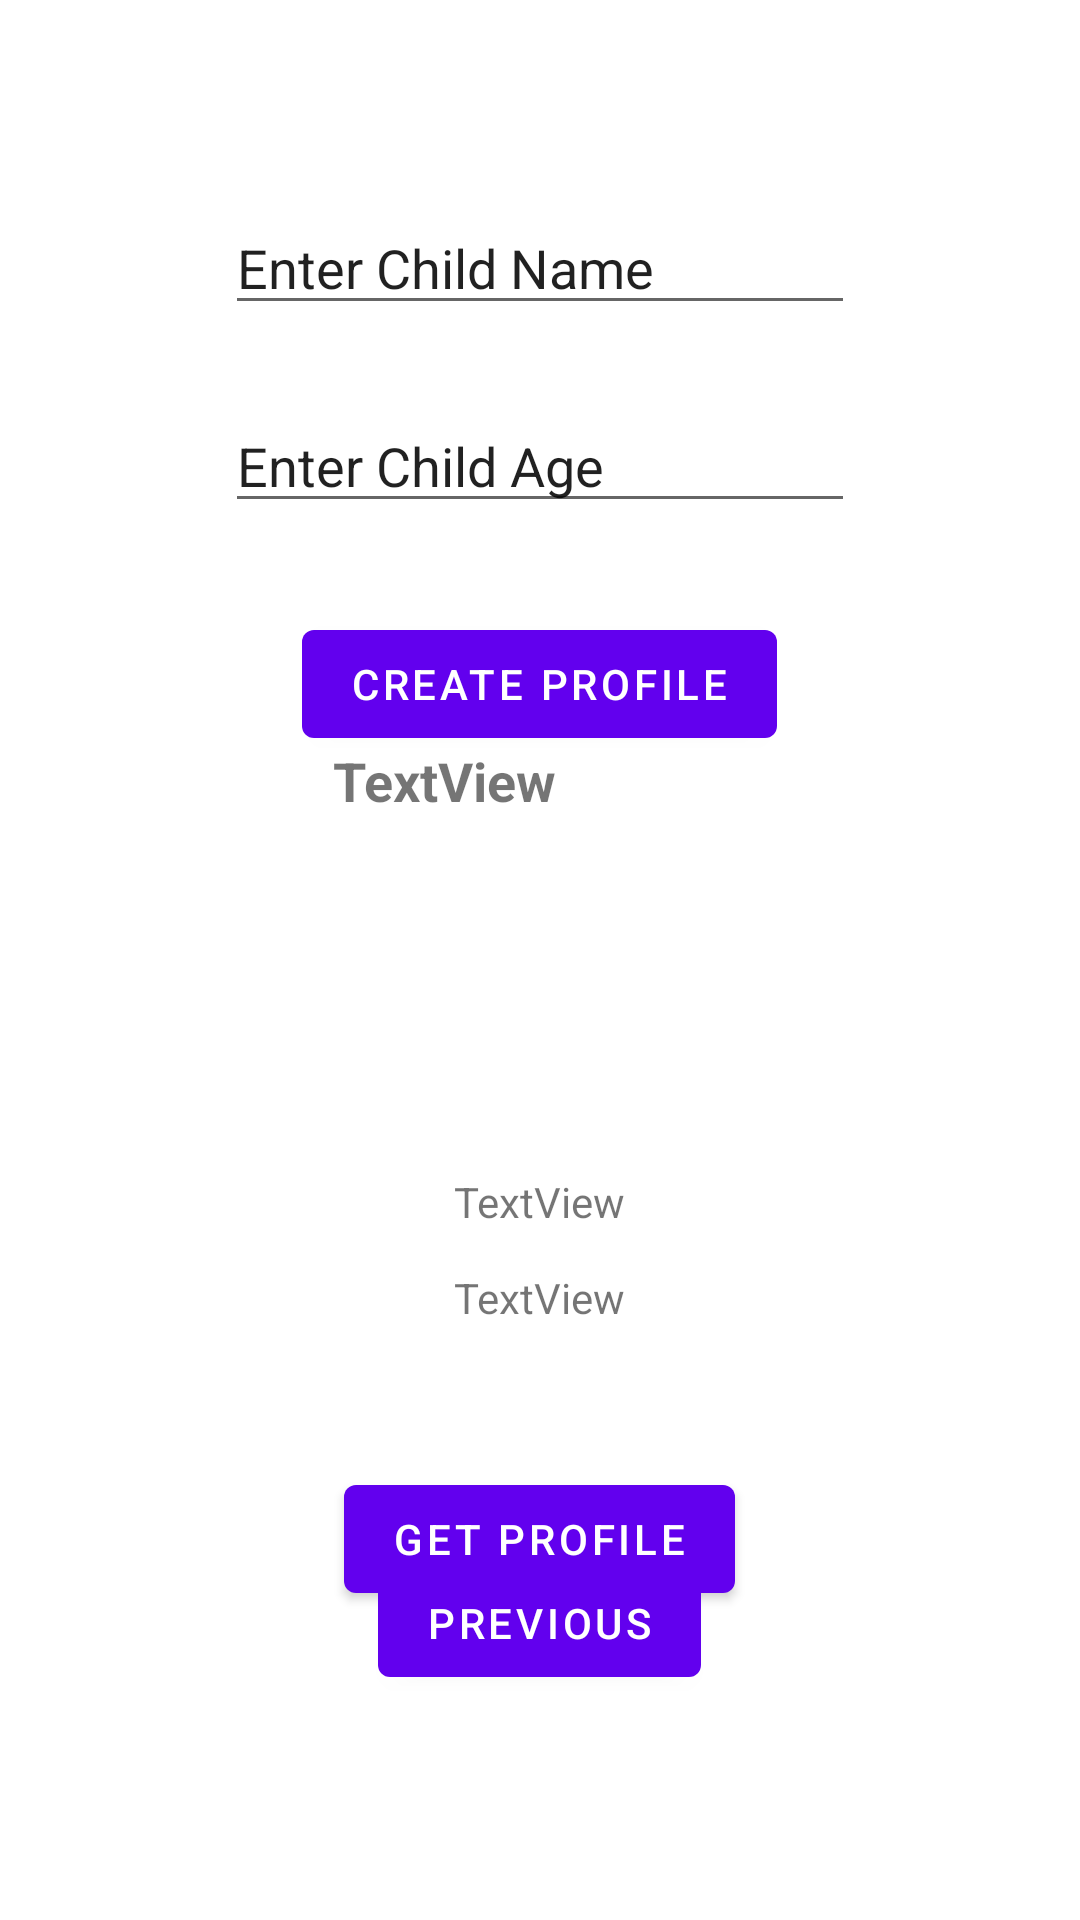

Here is an Android app screen rendered from its layout file. Give the layout XML and the strings, colors and styles it references.
<!-- AndroidManifest.xml: application theme Theme.Kare4 -->
<!-- res/layout/activity_profile_creator.xml -->
<?xml version="1.0" encoding="utf-8"?>
<RelativeLayout xmlns:android="http://schemas.android.com/apk/res/android"
    xmlns:app="http://schemas.android.com/apk/res-auto"
    xmlns:tools="http://schemas.android.com/tools"
    android:layout_width="match_parent"
    android:layout_height="match_parent"
    tools:context=".ProfileCreator">

    <TextView
        android:id="@+id/textview_second"
        android:layout_width="wrap_content"
        android:layout_height="wrap_content"
        app:layout_constraintBottom_toTopOf="@id/previousButton2"
        app:layout_constraintEnd_toEndOf="parent"
        app:layout_constraintStart_toStartOf="parent"
        app:layout_constraintTop_toTopOf="parent" />

    <Button
        android:id="@+id/previousButton2"
        android:layout_width="wrap_content"
        android:layout_height="wrap_content"
        android:layout_alignParentBottom="true"
        android:layout_centerHorizontal="true"
        android:layout_marginBottom="75dp"
        android:text="@string/previous"
        app:layout_constraintBottom_toBottomOf="parent"
        app:layout_constraintEnd_toEndOf="parent"
        app:layout_constraintStart_toStartOf="parent"
        app:layout_constraintTop_toBottomOf="@id/textview_second" />

    <Button
        android:id="@+id/createProfileButton"
        android:layout_width="wrap_content"
        android:layout_height="wrap_content"
        android:layout_alignParentTop="true"
        android:layout_centerHorizontal="true"
        android:layout_marginTop="204dp"
        android:text="Create Profile"
        app:layout_constraintBottom_toBottomOf="parent"
        app:layout_constraintEnd_toEndOf="parent"
        app:layout_constraintStart_toStartOf="parent"
        app:layout_constraintTop_toBottomOf="@id/textview_second"
        app:layout_constraintVertical_bias="0.392" />

    <Button
        android:id="@+id/getProfileButton"
        android:layout_width="wrap_content"
        android:layout_height="wrap_content"
        android:layout_alignParentTop="true"
        android:layout_centerHorizontal="true"
        android:layout_marginTop="489dp"
        android:text="GET PROFILE"
        app:layout_constraintBottom_toBottomOf="parent"
        app:layout_constraintEnd_toEndOf="parent"
        app:layout_constraintStart_toStartOf="parent"
        app:layout_constraintTop_toBottomOf="@id/textview_second"
        app:layout_constraintVertical_bias="0.392" />

    <EditText
        android:id="@+id/childName"
        android:layout_width="wrap_content"
        android:layout_height="wrap_content"
        android:layout_alignParentTop="true"
        android:layout_centerHorizontal="true"
        android:layout_marginTop="67dp"
        android:ems="10"
        android:inputType="textPersonName"
        android:text="Enter Child Name"
        app:layout_constraintEnd_toEndOf="parent"
        app:layout_constraintStart_toStartOf="parent"
        tools:layout_editor_absoluteY="98dp" />

    <EditText
        android:id="@+id/childAge"
        android:layout_width="wrap_content"
        android:layout_height="wrap_content"
        android:layout_alignParentTop="true"
        android:layout_centerHorizontal="true"
        android:layout_marginTop="133dp"
        android:ems="10"
        android:inputType="textPersonName"
        android:text="Enter Child Age"
        app:layout_constraintEnd_toEndOf="parent"
        app:layout_constraintStart_toStartOf="parent"
        tools:layout_editor_absoluteY="98dp" />

    <TextView
        android:id="@+id/showProfileText"
        android:layout_width="157dp"
        android:layout_height="50dp"
        android:layout_alignParentEnd="true"
        android:layout_alignParentRight="true"
        android:layout_alignParentBottom="true"
        android:layout_centerInParent="true"
        android:layout_marginEnd="92dp"
        android:layout_marginRight="92dp"
        android:layout_marginBottom="342dp"
        android:text="TextView"
        android:textSize="18sp"
        android:textStyle="bold" />

    <TextView
        android:id="@+id/nameText10"
        android:layout_width="wrap_content"
        android:layout_height="wrap_content"
        android:layout_alignParentTop="true"
        android:layout_centerHorizontal="true"
        android:layout_marginTop="391dp"
        android:text="TextView" />

    <TextView
        android:id="@+id/ageText10"
        android:layout_width="wrap_content"
        android:layout_height="wrap_content"
        android:layout_alignParentTop="true"
        android:layout_centerHorizontal="true"
        android:layout_marginTop="423dp"
        android:text="TextView" />

</RelativeLayout>
<!-- resources referenced by this layout -->
<resources>
  <string name="previous">Previous</string>
  <style name="Theme.Kare4" parent="Theme.MaterialComponents.DayNight.DarkActionBar">
          
          <item name="colorPrimary">@color/purple_500</item>
          <item name="colorPrimaryVariant">@color/purple_700</item>
          <item name="colorOnPrimary">@color/white</item>
          
          <item name="colorSecondary">@color/teal_200</item>
          <item name="colorSecondaryVariant">@color/teal_700</item>
          <item name="colorOnSecondary">@color/black</item>
          
          <item name="android:statusBarColor" tools:targetApi="l">?attr/colorPrimaryVariant</item>
          
      </style>
  <!-- not gathered from this repository: default colours our renderer supplied (Android Studio template values) -->
  <color name="purple_500">#FF6200EE</color>
  <color name="purple_700">#FF3700B3</color>
  <color name="teal_200">#FF03DAC5</color>
  <color name="teal_700">#FF018786</color>
  <color name="black">#FF000000</color>
  <color name="white">#FFFFFFFF</color>
</resources>
